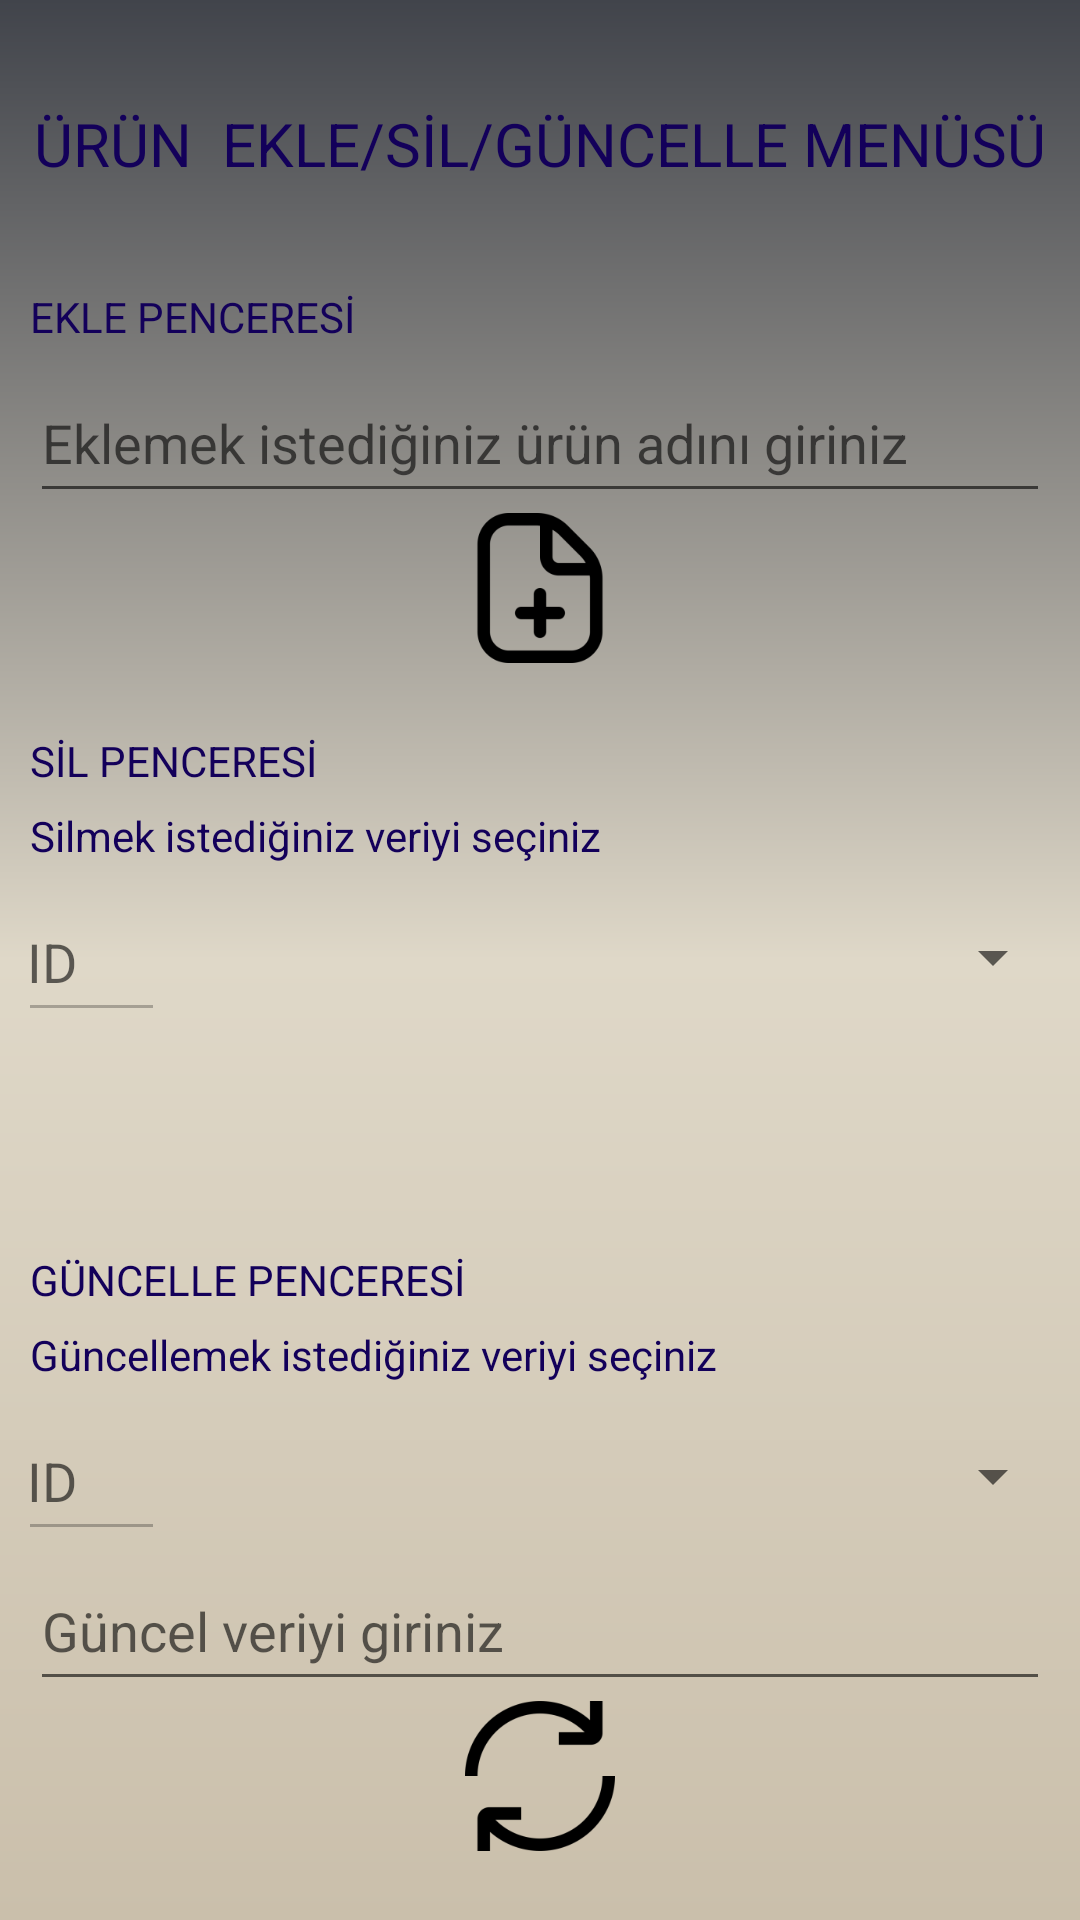

The Android layout XML behind this screen, and the referenced resources:
<!-- AndroidManifest.xml: application theme Theme.Ozgrmtl_V3 -->
<!-- res/layout/activity_urun_crud.xml -->
<?xml version="1.0" encoding="utf-8"?>
<androidx.constraintlayout.widget.ConstraintLayout xmlns:android="http://schemas.android.com/apk/res/android"
    xmlns:app="http://schemas.android.com/apk/res-auto"
    xmlns:tools="http://schemas.android.com/tools"
    android:layout_width="match_parent"
    android:layout_height="match_parent"
    app:backgroundTint="@null"
    android:background="@drawable/spesific_background"
    tools:context=".activitiys.urun_crud_activity">

    <LinearLayout
        android:id="@+id/linearLayout6"
        android:layout_width="match_parent"
        android:layout_height="50dp"
        android:orientation="vertical"
        app:layout_constraintBottom_toTopOf="@+id/linearLayout5"
        app:layout_constraintEnd_toEndOf="parent"
        app:layout_constraintStart_toStartOf="parent"
        app:layout_constraintTop_toTopOf="parent">

        <TextView
            android:id="@+id/textView7"
            android:layout_width="match_parent"
            android:layout_height="50dp"
            android:enabled="false"
            android:gravity="center_horizontal|center_vertical"
            android:text="ÜRÜN  EKLE/SİL/GÜNCELLE MENÜSÜ"
            android:textColor="#13005A"
            android:textSize="20sp" />
    </LinearLayout>

    <LinearLayout
        android:id="@+id/linearLayout5"
        android:layout_width="match_parent"
        android:layout_height="125dp"
        android:layout_marginLeft="10dp"
        android:layout_marginRight="10dp"
        android:gravity="center"
        android:orientation="vertical"
        app:layout_constraintBottom_toTopOf="@+id/linearLayout3"
        app:layout_constraintEnd_toEndOf="parent"
        app:layout_constraintStart_toStartOf="parent"
        app:layout_constraintTop_toBottomOf="@+id/linearLayout6">

        <TextView
            android:id="@+id/textView"
            android:layout_width="match_parent"
            android:layout_height="25dp"
            android:enabled="false"
            android:text="EKLE PENCERESİ"
            android:textColor="#13005A" />

        <EditText
            android:id="@+id/urun_crud_ekle_ekletext"
            android:layout_width="match_parent"
            android:layout_height="50dp"
            android:ems="10"
            android:hint="Eklemek istediğiniz ürün adını giriniz"
            android:inputType="textPersonName"
            android:textColor="#13005A" />

        <Button
            android:id="@+id/urun_crud_ekle_eklebut"
            android:layout_width="50dp"
            android:layout_height="50dp"
            android:background="@drawable/create"
            app:backgroundTint="@null" />

    </LinearLayout>

    <LinearLayout
        android:id="@+id/linearLayout3"
        android:layout_width="match_parent"
        android:layout_height="150dp"
        android:layout_marginLeft="10dp"
        android:layout_marginRight="10dp"
        android:gravity="center"
        android:orientation="vertical"
        app:layout_constraintBottom_toTopOf="@+id/linearLayout4"
        app:layout_constraintEnd_toEndOf="parent"
        app:layout_constraintStart_toStartOf="parent"
        app:layout_constraintTop_toBottomOf="@+id/linearLayout5">

        <TextView
            android:id="@+id/textView2"
            android:layout_width="match_parent"
            android:layout_height="25dp"
            android:enabled="false"
            android:text="SİL PENCERESİ"
            android:textColor="#13005A" />

        <TextView
            android:id="@+id/textView4"
            android:layout_width="match_parent"
            android:layout_height="25dp"
            android:enabled="false"
            android:text="Silmek istediğiniz veriyi seçiniz"
            android:textColor="#13005A" />

        <LinearLayout
            android:layout_width="350dp"
            android:layout_height="50dp"
            android:orientation="horizontal">

            <EditText
                android:id="@+id/urun_crud_sil_ip"
                android:layout_width="50dp"
                android:layout_height="50dp"
                android:ems="10"
                android:enabled="false"
                android:gravity="center_vertical"
                android:hint="ID"
                android:inputType="textPersonName"
                android:textColor="#13005A" />

            <Spinner
                android:id="@+id/urun_crud_sil_silspin"
                android:layout_width="300dp"
                android:layout_height="50dp"
                android:dropDownSelector="#3FA796" />

        </LinearLayout>

        <Button
            android:id="@+id/urun_crud_sil_silbut"
            android:layout_width="50dp"
            android:layout_height="50dp"
            android:background="@drawable/delete"
            app:backgroundTint="@null" />

    </LinearLayout>

    <LinearLayout
        android:id="@+id/linearLayout4"
        android:layout_width="match_parent"
        android:layout_height="200dp"
        android:layout_marginLeft="10dp"
        android:layout_marginRight="10dp"
        android:gravity="center"
        android:orientation="vertical"
        app:layout_constraintBottom_toBottomOf="parent"
        app:layout_constraintEnd_toEndOf="parent"
        app:layout_constraintStart_toStartOf="parent"
        app:layout_constraintTop_toBottomOf="@+id/linearLayout3">

        <TextView
            android:id="@+id/textView3"
            android:layout_width="match_parent"
            android:layout_height="25dp"
            android:enabled="false"
            android:text="GÜNCELLE PENCERESİ"
            android:textColor="#13005A" />

        <TextView
            android:id="@+id/textView5"
            android:layout_width="match_parent"
            android:layout_height="25dp"
            android:enabled="false"
            android:text="Güncellemek istediğiniz veriyi seçiniz"
            android:textColor="#13005A" />

        <LinearLayout
            android:layout_width="350dp"
            android:layout_height="50dp"
            android:orientation="horizontal">

            <EditText
                android:id="@+id/urun_crud_guncel_ip"
                android:layout_width="50dp"
                android:layout_height="50dp"
                android:ems="10"
                android:enabled="false"
                android:gravity="center_vertical"
                android:hint="ID"
                android:inputType="textPersonName"
                android:textColor="#13005A" />

            <Spinner
                android:id="@+id/urun_crud_guncel_guncelspin"
                android:layout_width="300dp"
                android:layout_height="50dp"
                android:dropDownSelector="#3FA796" />

        </LinearLayout>

        <EditText
            android:id="@+id/urun_crud_guncel_gunceltext"
            android:layout_width="match_parent"
            android:layout_height="50dp"
            android:ems="10"
            android:hint="Güncel veriyi giriniz"
            android:inputType="textPersonName"
            android:textColor="#13005A" />

        <Button
            android:id="@+id/urun_crud_guncel_guncelbut"
            android:layout_width="50dp"
            android:layout_height="50dp"
            android:background="@drawable/update"
            app:backgroundTint="@null" />

    </LinearLayout>

</androidx.constraintlayout.widget.ConstraintLayout>
<!-- resources referenced by this layout -->
<resources>
  <!-- drawable create: png bitmap (drawable-v24, 3335 bytes) -->
  <!-- drawable spesific_background (drawable) -->
  <?xml version="1.0" encoding="utf-8"?>
  <shape xmlns:android="http://schemas.android.com/apk/res/android" android:shape="rectangle">
  
  
  
  
  
  
  
  
  
  
  
  
  
  
  
  
          <gradient
              android:angle="270"
              android:startColor="#41444B"
              android:centerColor="#DFD8C8"
              android:endColor="#CABFAB"
              />
  </shape>
  <!-- drawable update: png bitmap (drawable-v24, 3775 bytes) -->
  <style name="Theme.Ozgrmtl_V3" parent="Theme.MaterialComponents.DayNight.DarkActionBar">
          
  
          <item name="colorPrimary">#000000</item>
          <item name="colorPrimaryVariant">#FF0000</item>
          <item name="colorOnPrimary">#FFDB89</item>
          
          <item name="colorSecondary">#13005A</item>
          <item name="colorSecondaryVariant">#00337C</item>
          <item name="colorOnSecondary">#1C82AD</item>
          
          <item name="android:statusBarColor">#000000</item>
          
      </style>
</resources>
